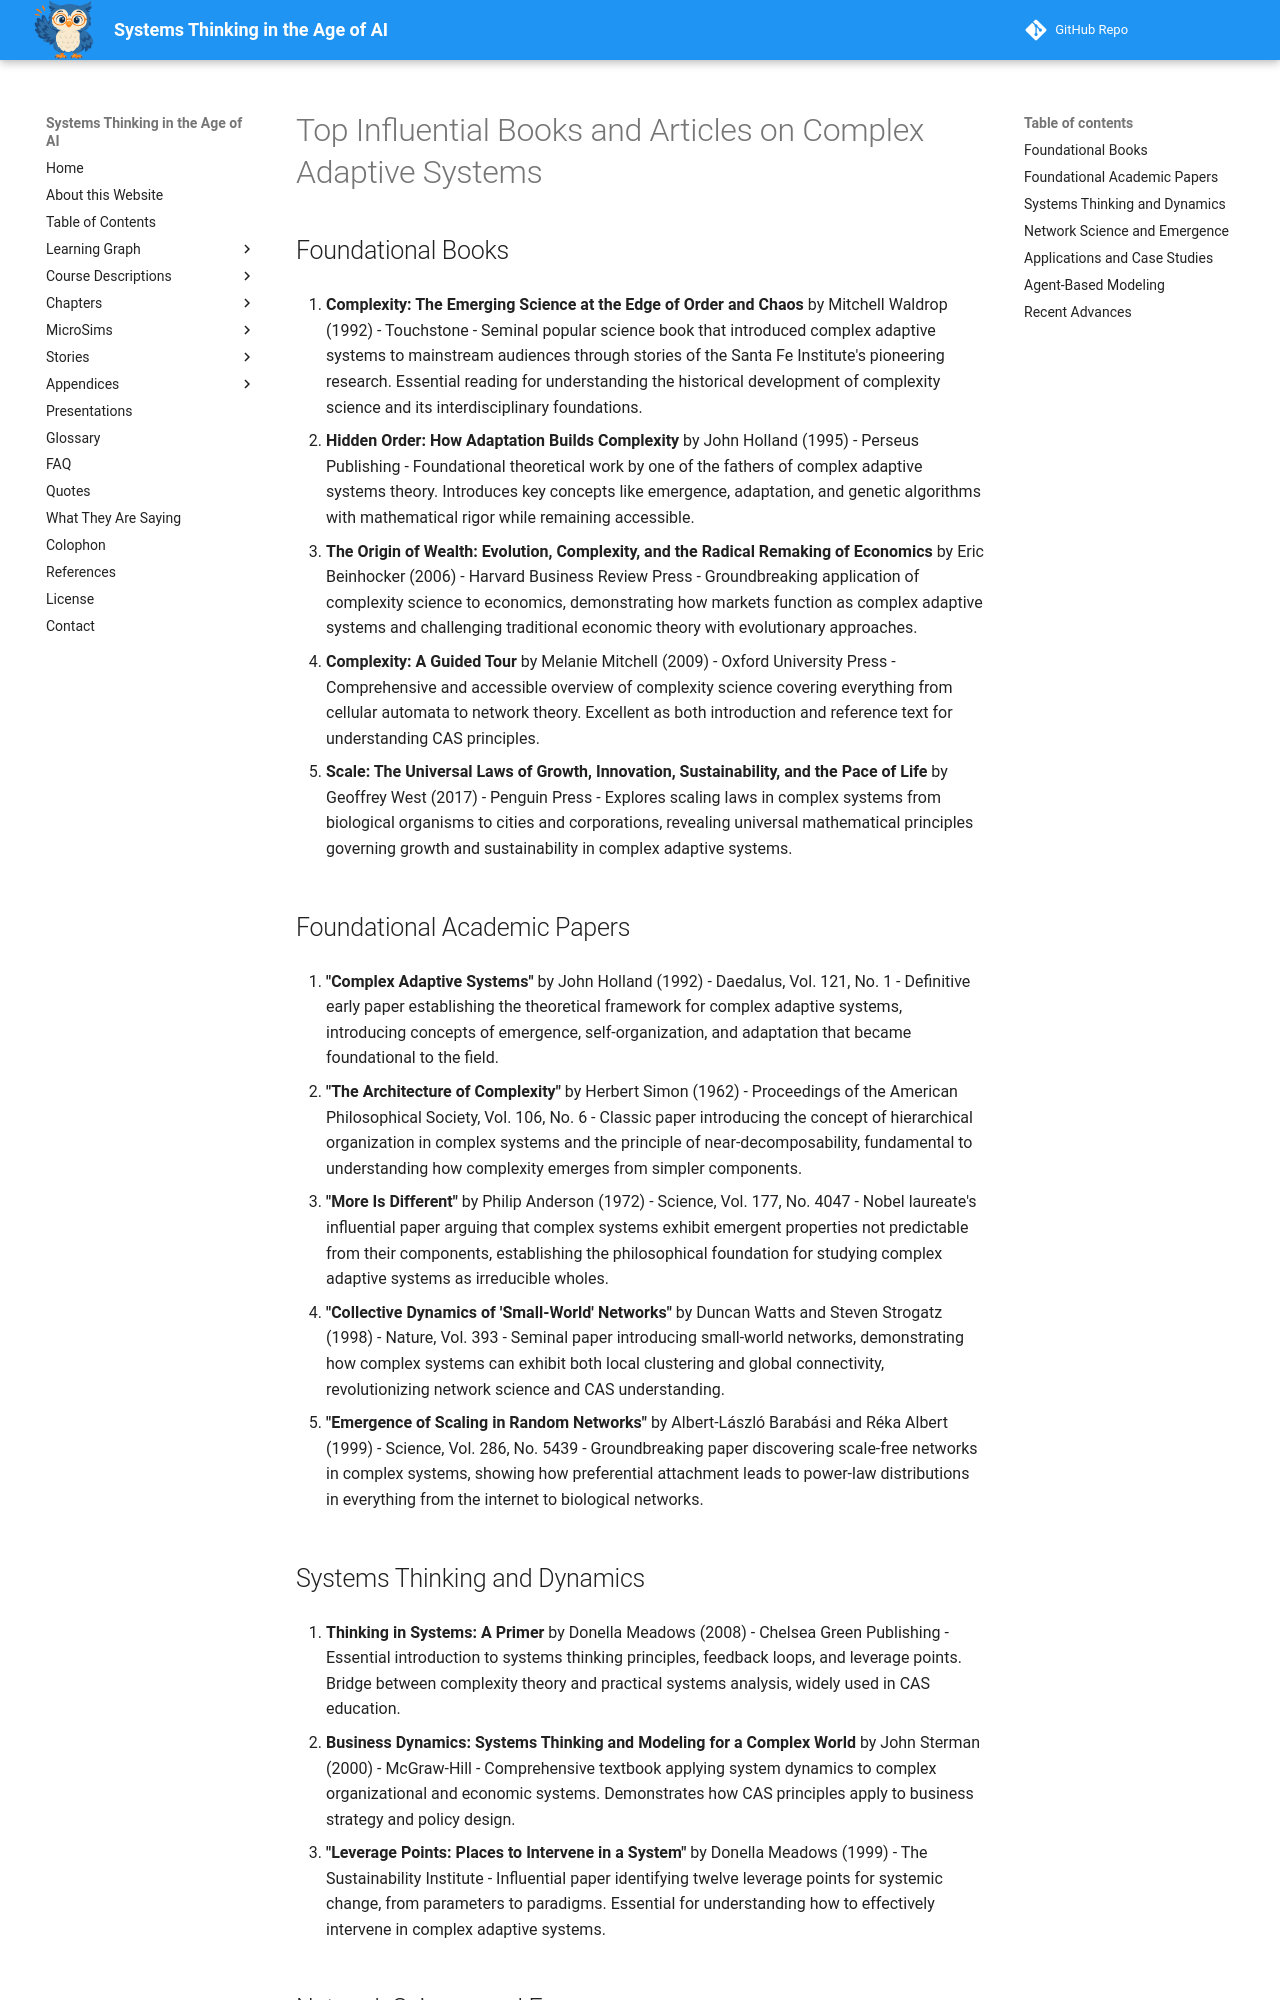

repository: dmccreary/systems-thinking · page: chapters-draft/ch-14-complex-adaptve-systems/references/index.html · generator: mkdocs

# Top Influential Books and Articles on Complex Adaptive Systems

## Foundational Books

1. **Complexity: The Emerging Science at the Edge of Order and Chaos** by Mitchell Waldrop (1992) - Touchstone - Seminal popular science book that introduced complex adaptive systems to mainstream audiences through stories of the Santa Fe Institute's pioneering research. Essential reading for understanding the historical development of complexity science and its interdisciplinary foundations.

2. **Hidden Order: How Adaptation Builds Complexity** by John Holland (1995) - Perseus Publishing - Foundational theoretical work by one of the fathers of complex adaptive systems theory. Introduces key concepts like emergence, adaptation, and genetic algorithms with mathematical rigor while remaining accessible.

3. **The Origin of Wealth: Evolution, Complexity, and the Radical Remaking of Economics** by Eric Beinhocker (2006) - Harvard Business Review Press - Groundbreaking application of complexity science to economics, demonstrating how markets function as complex adaptive systems and challenging traditional economic theory with evolutionary approaches.

4. **Complexity: A Guided Tour** by Melanie Mitchell (2009) - Oxford University Press - Comprehensive and accessible overview of complexity science covering everything from cellular automata to network theory. Excellent as both introduction and reference text for understanding CAS principles.

5. **Scale: The Universal Laws of Growth, Innovation, Sustainability, and the Pace of Life** by Geoffrey West (2017) - Penguin Press - Explores scaling laws in complex systems from biological organisms to cities and corporations, revealing universal mathematical principles governing growth and sustainability in complex adaptive systems.

## Foundational Academic Papers

6. **"Complex Adaptive Systems"** by John Holland (1992) - Daedalus, Vol. 121, No. 1 - Definitive early paper establishing the theoretical framework for complex adaptive systems, introducing concepts of emergence, self-organization, and adaptation that became foundational to the field.

7. **"The Architecture of Complexity"** by Herbert Simon (1962) - Proceedings of the American Philosophical Society, Vol. 106, No. 6 - Classic paper introducing the concept of hierarchical organization in complex systems and the principle of near-decomposability, fundamental to understanding how complexity emerges from simpler components.

8. **"More Is Different"** by Philip Anderson (1972) - Science, Vol. 177, No. 4047 - Nobel laureate's influential paper arguing that complex systems exhibit emergent properties not predictable from their components, establishing the philosophical foundation for studying complex adaptive systems as irreducible wholes.

9. **"Collective Dynamics of 'Small-World' Networks"** by Duncan Watts and Steven Strogatz (1998) - Nature, Vol. 393 - Seminal paper introducing small-world networks, demonstrating how complex systems can exhibit both local clustering and global connectivity, revolutionizing network science and CAS understanding.

10. **"Emergence of Scaling in Random Networks"** by Albert-László Barabási and Réka Albert (1999) - Science, Vol. 286, No. 5439 - Groundbreaking paper discovering scale-free networks in complex systems, showing how preferential attachment leads to power-law distributions in everything from the internet to biological networks.

## Systems Thinking and Dynamics

11. **Thinking in Systems: A Primer** by Donella Meadows (2008) - Chelsea Green Publishing - Essential introduction to systems thinking principles, feedback loops, and leverage points. Bridge between complexity theory and practical systems analysis, widely used in CAS education.

12. **Business Dynamics: Systems Thinking and Modeling for a Complex World** by John Sterman (2000) - McGraw-Hill - Comprehensive textbook applying system dynamics to complex organizational and economic systems. Demonstrates how CAS principles apply to business strategy and policy design.

13. **"Leverage Points: Places to Intervene in a System"** by Donella Meadows (1999) - The Sustainability Institute - Influential paper identifying twelve leverage points for systemic change, from parameters to paradigms. Essential for understanding how to effectively intervene in complex adaptive systems.
